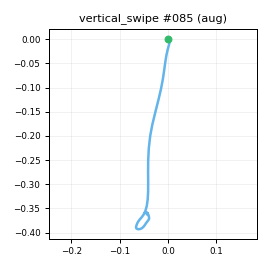

Values plotted in this chart, from the file beside it:
t_s, ax, ay, az, gx, gy, gz, seq
0.00000, -0.8954, -0.2764, 0.2419, 2.533, 0.9749, -3.811, 0
0.01000, -0.9019, -0.2991, 0.2397, 3.724, -0.7858, -3.5, 1
0.02000, -0.8984, -0.2713, 0.2342, 3.588, -2.098, -1.262, 2
0.03000, -0.858, -0.2577, 0.2459, 2.549, -2.95, 0.05874, 3
0.04000, -0.8618, -0.2508, 0.2669, 1.904, -2.839, 0.7631, 4
0.05000, -0.8358, -0.2558, 0.27, 1.287, -2.469, 0.3746, 5
0.06100, -0.8082, -0.2605, 0.278, 1.076, -0.3291, 0.2228, 6
0.07000, -0.7826, -0.2485, 0.2565, 1.773, 2.282, -1.097, 7
0.08000, -0.7214, -0.2467, 0.2602, 2.059, 5.736, -1.544, 8
0.09000, -0.6325, -0.1867, 0.2283, 3.768, 9.472, -3.702, 9
0.101, -0.5159, -0.1117, 0.2009, 3.883, 15.39, -5.92, 10
0.11, -0.2964, -0.06941, 0.1658, 2.757, 21.35, -7.828, 11
0.12, -0.03752, -0.04767, 0.1739, -2.573, 27.96, -7.399, 12
0.13, 0.1947, -0.06132, 0.2159, -8.697, 36.99, -2.186, 13
0.14, 0.3875, -0.1183, 0.2897, -13.43, 49.21, 2.354, 14
0.15, 0.5921, -0.1677, 0.3842, -17.26, 64.29, 8.7, 15
0.16, 0.7443, -0.2338, 0.4592, -18.39, 87.33, 21.16, 16
0.17, 0.7907, -0.2011, 0.4469, -19.03, 117.5, 37.88, 17
0.18, 0.785, -0.1372, 0.3739, -20.34, 147.2, 57.36, 18
0.19, 0.6681, -0.09060, 0.2641, -25.13, 171.1, 75.66, 19
0.2, 0.4736, -0.1414, 0.1918, -35.68, 186.6, 93.99, 20
0.21, 0.2737, -0.1077, 0.03614, -46.46, 199.2, 113.5, 21
0.22, 0.00525, -0.1213, -0.1366, -53.8, 211.3, 126.7, 22
0.231, -0.379, -0.1247, -0.3917, -54.53, 225.1, 138.6, 23
0.24, -0.799, 0.04016, -0.6033, -43.78, 232.2, 145.1, 24
0.25, -1.271, 0.2508, -0.8014, -26.6, 234.6, 139.4, 25
0.26, -1.724, 0.4393, -0.992, -11.64, 230.1, 121.7, 26
0.27, -2.099, 0.5756, -1.089, -1.494, 215.1, 90.01, 27
0.28, -2.346, 0.5307, -1.173, 1.521, 194.8, 53.36, 28
0.29, -2.468, 0.4561, -1.217, -1.177, 170.8, 19.35, 29
0.3, -2.465, 0.3637, -1.188, -8.114, 142.3, -10.21, 30
0.31, -2.391, 0.2208, -1.156, -16.66, 119.7, -32.65, 31
0.32, -2.17, -0.03327, -1.091, -25.95, 91.51, -51.4, 32
0.33, -1.934, -0.202, -0.9762, -32.65, 67.96, -52.02, 33
0.34, -1.756, -0.2906, -0.8853, -37.68, 52.63, -41.15, 34
0.35, -1.654, -0.334, -0.7919, -37.73, 42.22, -29.47, 35
0.361, -1.557, -0.2703, -0.7215, -29.14, 41.42, -21.65, 36
0.37, -1.501, -0.2705, -0.684, -19.24, 40.74, -21.07, 37
0.38, -1.366, -0.3653, -0.6817, -12.03, 35.14, -25.28, 38
0.39, -1.275, -0.5305, -0.6619, -4.356, 24.29, -20.7, 39
0.401, -1.245, -0.5113, -0.6515, 4.256, 16.78, 2.817, 40
0.41, -1.346, -0.3232, -0.6796, 15.25, 13.22, 30.39, 41
0.42, -1.424, -0.05396, -0.6253, 25.54, 5.703, 46.51, 42
0.43, -1.459, 0.1675, -0.5682, 30.96, -3.505, 45.12, 43
0.44, -1.384, 0.304, -0.4685, 31.63, -13.69, 30.19, 44
0.45, -1.239, 0.2746, -0.3749, 28.23, -24.25, 9.955, 45
0.46, -1.082, 0.1788, -0.3407, 22.74, -27.6, -7.417, 46
0.47, -0.9639, 0.09239, -0.3287, 18.16, -27.62, -18.84, 47
0.48, -0.8732, 0.01851, -0.329, 17.58, -25.8, -25.88, 48
0.49, -0.7956, -0.05492, -0.2886, 17.85, -22.66, -27.96, 49
0.5, -0.7698, -0.07622, -0.261, 16.02, -20.59, -22.43, 50
0.51, -0.7842, -0.05720, -0.2474, 11.44, -19.28, -14.94, 51
0.52, -0.7766, -0.02362, -0.2535, 5.079, -19.86, -8.606, 52
0.531, -0.7869, -0.03649, -0.2707, -2.412, -20.94, -4.438, 53
0.54, -0.7492, -0.07751, -0.2946, -8.287, -23.48, -3.03, 54
0.55, -0.7264, -0.1102, -0.286, -12.01, -22.62, -1.815, 55
0.56, -0.7086, -0.1411, -0.3144, -10.98, -19.43, -3.424, 56
0.571, -0.6915, -0.1454, -0.304, -6.151, -13.22, -5.173, 57
0.58, -0.735, -0.1405, -0.3218, -1.184, -3.829, -8.58, 58
0.59, -0.7631, -0.1387, -0.3502, 4.226, 4.47, -11.61, 59
... 23 more rows
